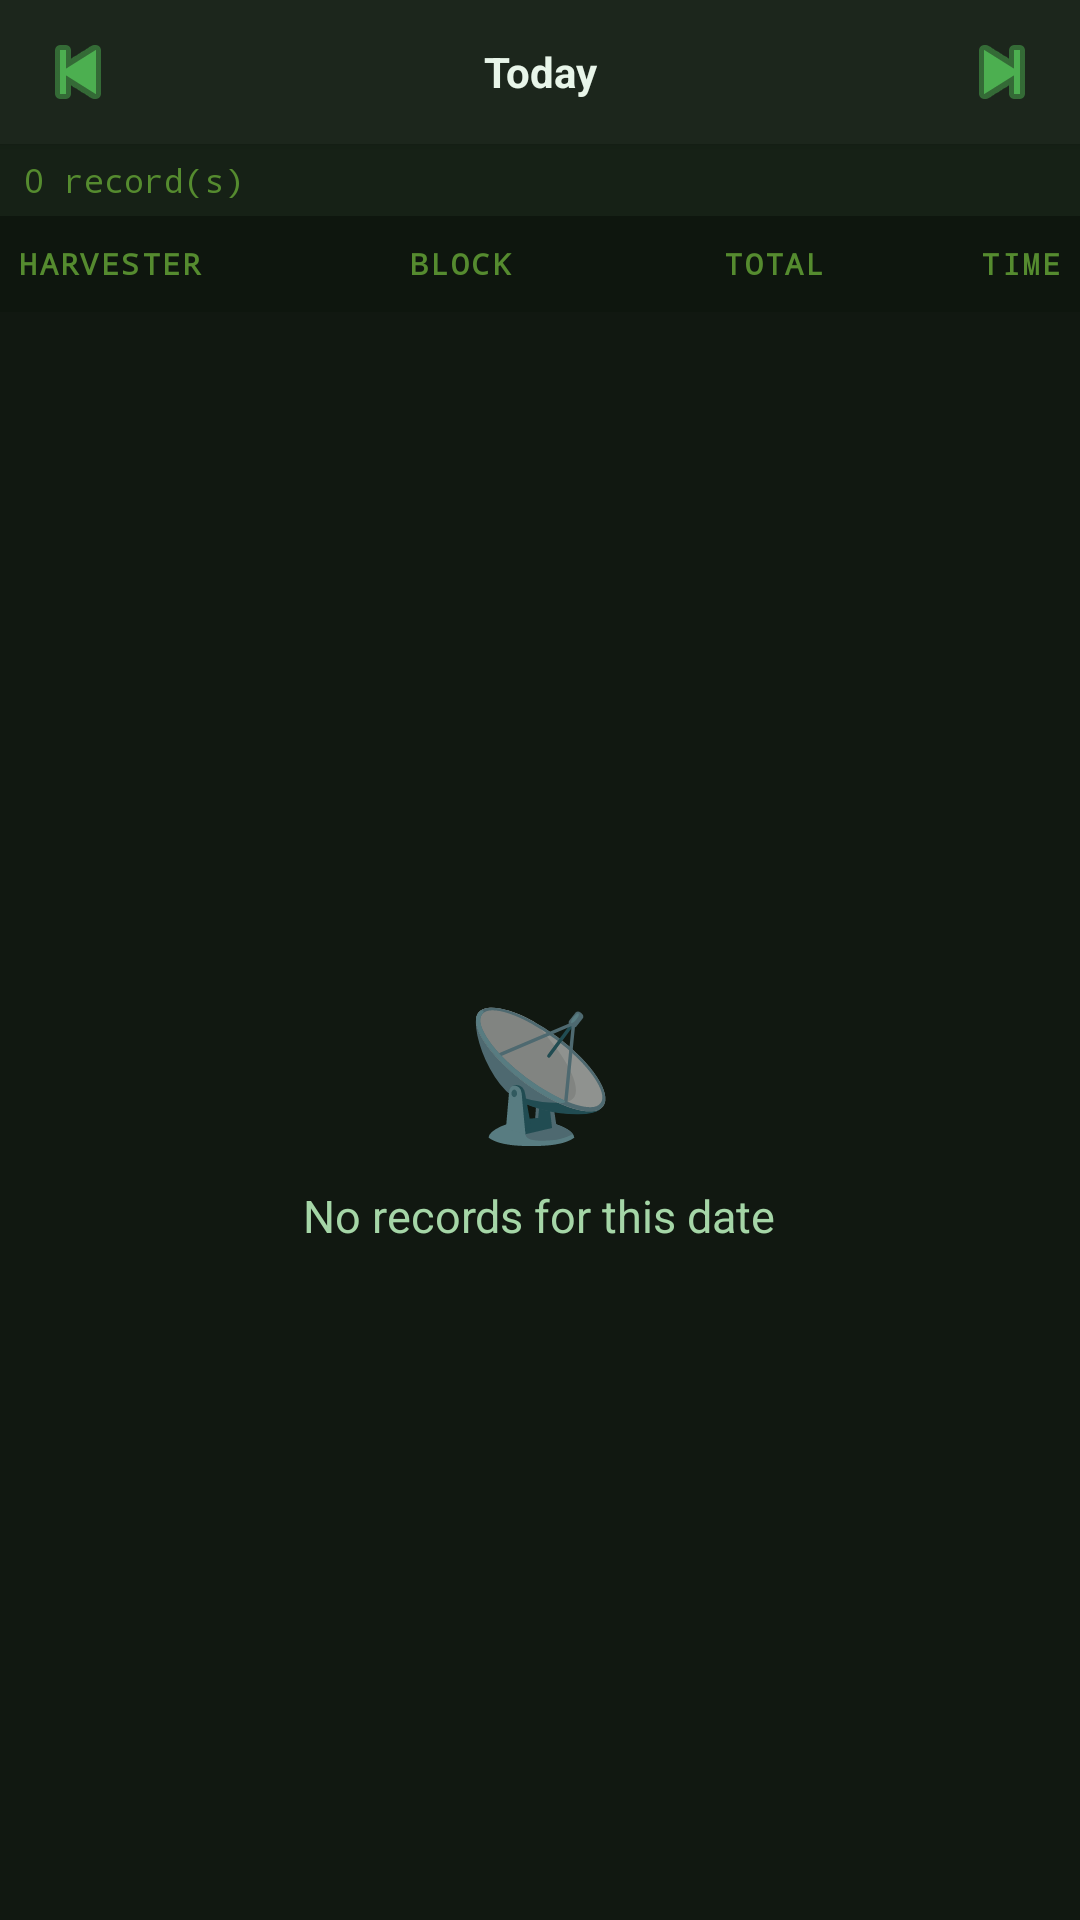

Reconstruct the res/layout file that produces this screen, plus the resources it refers to.
<!-- AndroidManifest.xml: application theme Theme.RNSHarvestReceiver -->
<!-- res/layout/fragment_incoming_data.xml -->
<?xml version="1.0" encoding="utf-8"?>
<LinearLayout xmlns:android="http://schemas.android.com/apk/res/android"
    xmlns:app="http://schemas.android.com/apk/res-auto"
    android:layout_width="match_parent"
    android:layout_height="match_parent"
    android:orientation="vertical"
    android:background="@color/bg_primary">

    
    <LinearLayout
        android:layout_width="match_parent"
        android:layout_height="48dp"
        android:orientation="horizontal"
        android:background="@color/bg_card"
        android:gravity="center_vertical"
        android:elevation="2dp">

        <ImageButton
            android:id="@+id/prevDateBtn"
            android:layout_width="52dp"
            android:layout_height="match_parent"
            android:src="@android:drawable/ic_media_previous"
            android:tint="@color/accent_green"
            android:background="?attr/selectableItemBackground"
            android:contentDescription="Previous date" />

        <TextView
            android:id="@+id/dateLabel"
            android:layout_width="0dp"
            android:layout_height="wrap_content"
            android:layout_weight="1"
            android:gravity="center"
            android:text="Today"
            android:textColor="@color/text_primary"
            android:textSize="14sp"
            android:textStyle="bold" />

        <ImageButton
            android:id="@+id/nextDateBtn"
            android:layout_width="52dp"
            android:layout_height="match_parent"
            android:src="@android:drawable/ic_media_next"
            android:tint="@color/accent_green"
            android:background="?attr/selectableItemBackground"
            android:contentDescription="Next date" />

    </LinearLayout>

    
    <TextView
        android:id="@+id/recordCountText"
        android:layout_width="match_parent"
        android:layout_height="24dp"
        android:text="0 record(s)"
        android:textColor="@color/text_hint"
        android:textSize="11sp"
        android:fontFamily="monospace"
        android:paddingHorizontal="8dp"
        android:gravity="center_vertical"
        android:background="@color/header_bg" />

    
    <LinearLayout
        android:layout_width="match_parent"
        android:layout_height="32dp"
        android:orientation="horizontal"
        android:background="@color/header_bg_dark"
        android:paddingHorizontal="6dp"
        android:gravity="center_vertical">

        <TextView android:layout_width="0dp" android:layout_height="wrap_content"
            android:layout_weight="1.5" android:text="HARVESTER"
            style="@style/ColumnHeader" />
        <TextView android:layout_width="0dp" android:layout_height="wrap_content"
            android:layout_weight="1.0" android:text="BLOCK"
            style="@style/ColumnHeader" />
        <TextView android:layout_width="0dp" android:layout_height="wrap_content"
            android:layout_weight="0.8" android:text="TOTAL"
            style="@style/ColumnHeader" android:gravity="center" />
        <TextView android:layout_width="0dp" android:layout_height="wrap_content"
            android:layout_weight="0.7" android:text="TIME"
            style="@style/ColumnHeader" android:gravity="end" />

    </LinearLayout>

    
    <FrameLayout android:layout_width="match_parent" android:layout_height="0dp"
        android:layout_weight="1">

        <androidx.recyclerview.widget.RecyclerView
            android:id="@+id/recyclerView"
            android:layout_width="match_parent"
            android:layout_height="match_parent"
            app:layoutManager="androidx.recyclerview.widget.LinearLayoutManager" />

        <LinearLayout
            android:id="@+id/emptyState"
            android:layout_width="match_parent"
            android:layout_height="match_parent"
            android:orientation="vertical"
            android:gravity="center"
            android:visibility="visible">

            <TextView android:layout_width="wrap_content" android:layout_height="wrap_content"
                android:text="📡" android:textSize="42sp" />
            <TextView android:layout_width="wrap_content" android:layout_height="wrap_content"
                android:text="No records for this date"
                android:textColor="@color/text_secondary" android:textSize="15sp"
                android:layout_marginTop="10dp" />

        </LinearLayout>

    </FrameLayout>

</LinearLayout>
<!-- resources referenced by this layout -->
<resources>
  <color name="accent_green">#4CAF50</color>
  <color name="bg_card">#1C261C</color>
  <color name="bg_primary">#111811</color>
  <color name="header_bg">#162116</color>
  <color name="header_bg_dark">#0E160E</color>
  <color name="text_hint">#558B2F</color>
  <color name="text_primary">#E8F5E9</color>
  <color name="text_secondary">#A5D6A7</color>
  <style name="ColumnHeader" parent="android:Widget.TextView">
          <item name="android:textColor">@color/text_hint</item>
          <item name="android:textSize">10sp</item>
          <item name="android:textStyle">bold</item>
          <item name="android:letterSpacing">0.08</item>
          <item name="android:fontFamily">monospace</item>
      </style>
  <style name="Theme.RNSHarvestReceiver" parent="Theme.MaterialComponents.DayNight.NoActionBar">
          <item name="colorPrimary">@color/color_primary</item>
          <item name="colorPrimaryVariant">@color/color_primary_dark</item>
          <item name="colorOnPrimary">@color/white</item>
          <item name="colorSecondary">@color/accent_green</item>
          <item name="colorOnSecondary">@color/white</item>
          <item name="android:colorBackground">@color/bg_primary</item>
          <item name="colorSurface">@color/bg_card</item>
          <item name="colorOnSurface">@color/text_primary</item>
          <item name="android:statusBarColor">@color/color_primary_dark</item>
          <item name="android:navigationBarColor">@color/color_primary_dark</item>
          <item name="android:windowLightStatusBar" tools:targetApi="m">false</item>
      </style>
  <color name="color_primary">#1B2A1B</color>
  <color name="color_primary_dark">#0F1A0F</color>
  <color name="white">#FFFFFF</color>
</resources>
